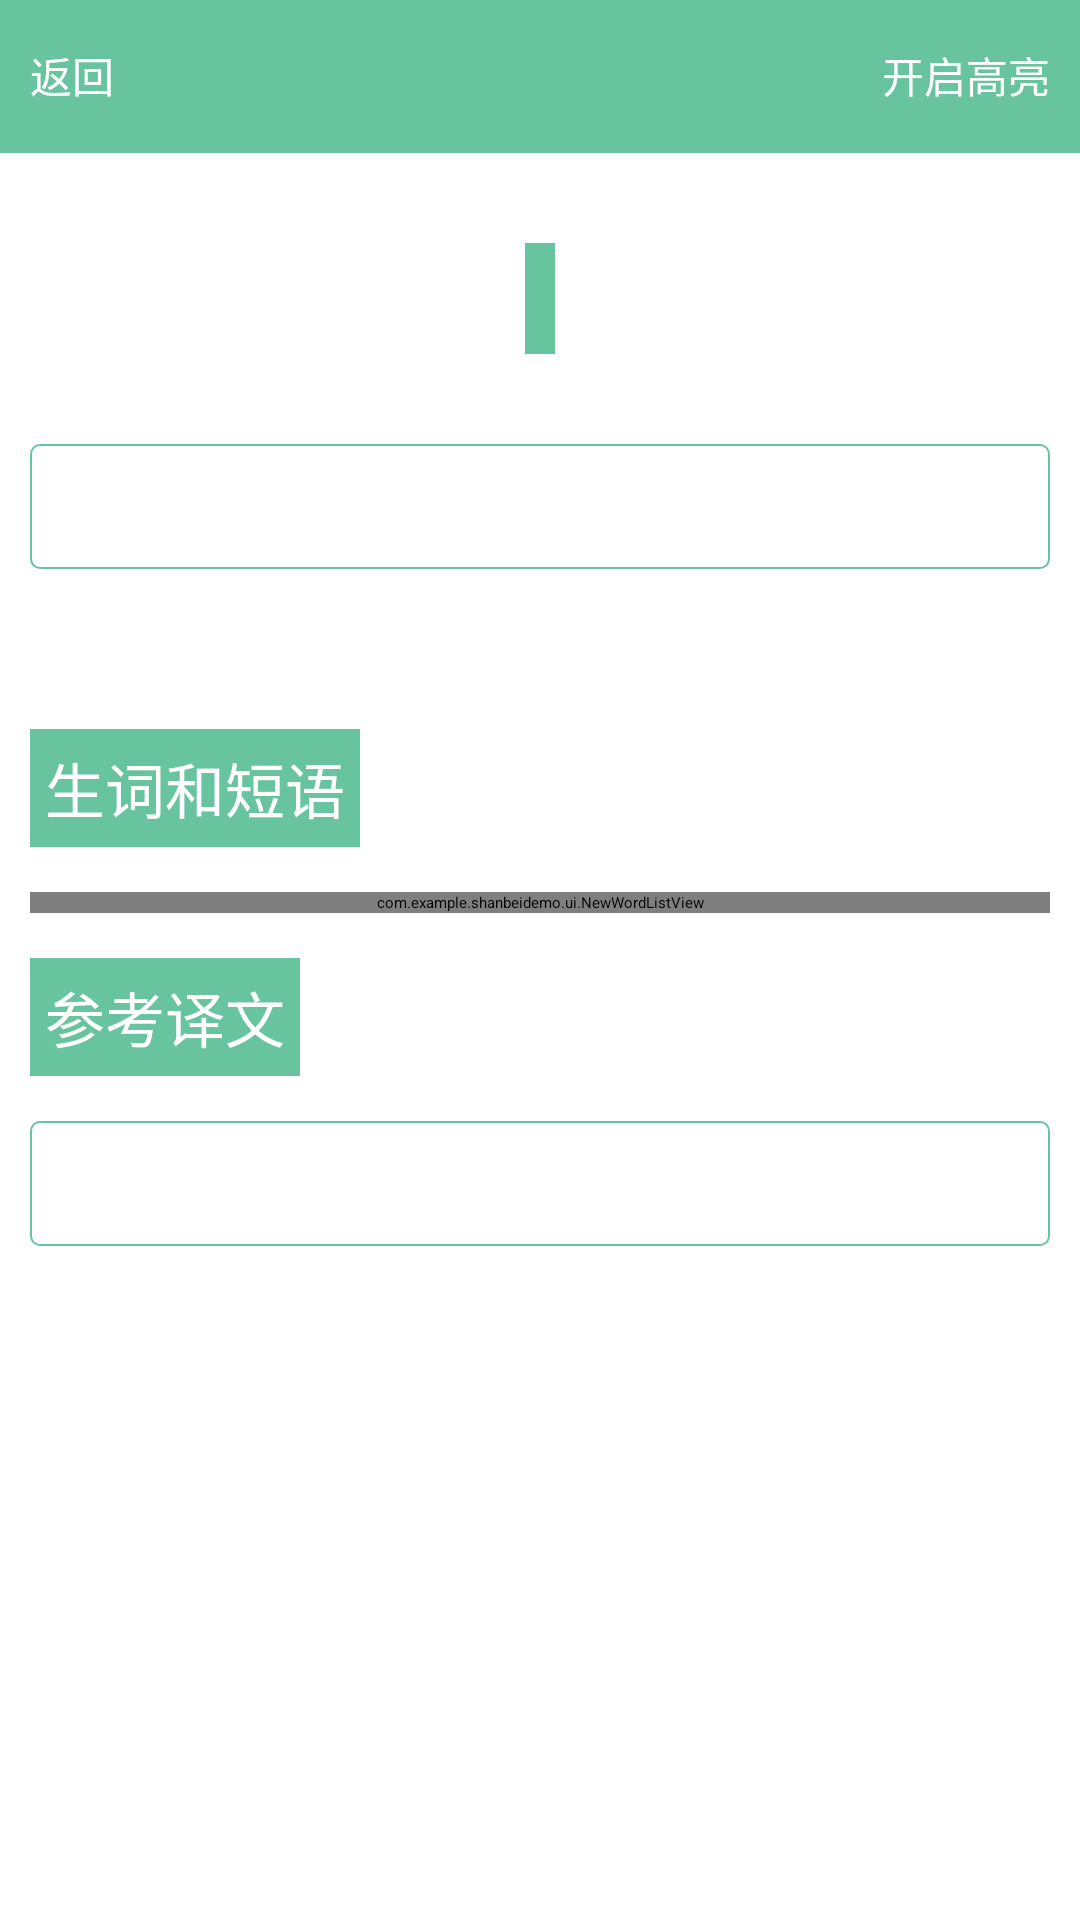

Produce the Android XML layout that renders to this screen, including the resource entries it uses.
<!-- AndroidManifest.xml: application theme AppBaseTheme -->
<!-- res/layout/activity_article.xml -->
<?xml version="1.0" encoding="utf-8"?>
<RelativeLayout xmlns:android="http://schemas.android.com/apk/res/android"
    android:layout_width="match_parent"
    android:layout_height="match_parent"
    android:orientation="vertical" >

    <RelativeLayout
        android:id="@+id/bar"
        android:layout_width="match_parent"
        android:layout_height="50dp"
        android:background="@color/green" >

        <Button
            android:id="@+id/btn_back"
            style="@style/btn_bar_normal"
            android:layout_width="wrap_content"
            android:layout_height="match_parent"
            android:layout_alignParentLeft="true"
            android:layout_marginBottom="@dimen/margin_small"
            android:layout_marginLeft="@dimen/margin_small"
            android:layout_marginTop="@dimen/margin_small"
            android:text="返回" />

        <TextView
            android:id="@+id/lesson_id"
            android:layout_width="wrap_content"
            android:layout_height="wrap_content"
            android:layout_centerInParent="true"
            android:textColor="@color/white" />

        <ToggleButton
            android:id="@+id/btn_level"
            style="@style/btn_bar_normal"
            android:layout_width="wrap_content"
            android:layout_height="match_parent"
            android:layout_alignParentRight="true"
            android:layout_marginBottom="@dimen/margin_small"
            android:layout_marginRight="@dimen/margin_small"
            android:layout_marginTop="@dimen/margin_small"
            android:checked="false"
            android:textOff="@string/hightlight_on"
            android:textOn="@string/hightlight_off" />
    </RelativeLayout>

    <View
        android:id="@+id/dividerline_horizontal"
        android:layout_width="match_parent"
        android:layout_height="1dp"
        android:layout_below="@id/bar"
        android:background="@color/light_green" />

    <com.example.shanbeidemo.ui.SideBar
        android:id="@+id/sidrbar"
        android:layout_width="match_parent"
        android:layout_height="20dp"
        android:layout_below="@id/dividerline_horizontal"
        android:visibility="gone" />

    <ScrollView
        android:id="@+id/content"
        android:layout_width="match_parent"
        android:layout_height="match_parent"
        android:layout_below="@id/sidrbar"
        android:fadeScrollbars="true"
        android:paddingBottom="@dimen/padding_large"
        android:paddingLeft="@dimen/padding_large"
        android:paddingRight="@dimen/padding_large" >

        <LinearLayout
            android:layout_width="match_parent"
            android:layout_height="wrap_content"
            android:focusable="true"
            android:focusableInTouchMode="true"
            android:orientation="vertical" >

            <TextView
                android:id="@+id/tv_title"
                style="@style/tv_article_title"
                android:layout_width="wrap_content"
                android:layout_height="wrap_content"
                android:layout_gravity="center_horizontal"
                android:layout_marginBottom="30dp"
                android:layout_marginTop="30dp" />

            <FrameLayout
                android:layout_width="match_parent"
                android:layout_height="wrap_content" >

                <TextView
                    android:id="@+id/tv_article"
                    style="@style/tv_article"
                    android:layout_width="match_parent"
                    android:layout_height="wrap_content" />

                <TextView
                    android:id="@+id/dialog"
                    android:layout_width="80.0dip"
                    android:layout_height="80.0dip"
                    android:layout_gravity="center"
                    android:background="#c9e3fd"
                    android:gravity="center"
                    android:textColor="#ffffffff"
                    android:textSize="30.0dip"
                    android:visibility="invisible" />
            </FrameLayout>

            <TextView
                style="@style/tv_article_title"
                android:layout_width="wrap_content"
                android:layout_height="wrap_content"
                android:layout_marginBottom="15dp"
                android:layout_marginTop="15dp"
                android:text="生词和短语" />

            <com.example.shanbeidemo.ui.NewWordListView
                android:id="@+id/lv_wordlist"
                android:layout_width="match_parent"
                android:layout_height="wrap_content"
                android:divider="@color/bg"
                android:dividerHeight="2dp" >
            </com.example.shanbeidemo.ui.NewWordListView>

            <TextView
                style="@style/tv_article_title"
                android:layout_width="wrap_content"
                android:layout_height="wrap_content"
                android:layout_marginBottom="@dimen/margin_large"
                android:layout_marginTop="@dimen/margin_large"
                android:text="参考译文" />

            <TextView
                android:id="@+id/tv_trn"
                style="@style/tv_article"
                android:layout_width="match_parent"
                android:layout_height="wrap_content" />
        </LinearLayout>
    </ScrollView>

</RelativeLayout>
<!-- resources referenced by this layout -->
<resources>
  <color name="bg">#f9f9f9</color>
  <color name="green">#68c39f</color>
  <color name="light_green">#68c39f</color>
  <color name="white">#ffffff</color>
  <dimen name="margin_large">15dp</dimen>
  <dimen name="margin_small">5dp</dimen>
  <dimen name="padding_large">10dp</dimen>
  <string name="hightlight_off">关闭高亮</string>
  <string name="hightlight_on">开启高亮</string>
  <style name="btn_bar_normal">
          <item name="android:textColor">@color/white</item>
          <item name="android:textSize">@dimen/text_normal</item>
          <item name="android:background">@color/green</item>
          <item name="android:paddingLeft">@dimen/padding_normal</item>
          <item name="android:gravity">center</item>
          <item name="android:paddingRight">@dimen/padding_normal</item>
      </style>
  <style name="tv_article">
          <item name="android:fontFamily">sans-serif-thin</item>
          <item name="android:textSize">@dimen/text_article</item>
          <item name="android:background">@drawable/bg_article</item>
          <item name="android:padding">@dimen/padding_large</item>
      </style>
  <style name="tv_article_title">
          <item name="android:fontFamily">sans-serif-thin</item>
          <item name="android:textSize">@dimen/text_large</item>
          <item name="android:textStyle">bold</item>
          <item name="android:background">@color/green</item>
          <item name="android:textColor">@color/white</item>
          <item name="android:padding">@dimen/padding_normal</item>
      </style>
  <dimen name="text_normal">14sp</dimen>
  <dimen name="padding_normal">5dp</dimen>
  <dimen name="text_article">16sp</dimen>
  <!-- drawable bg_article (drawable) -->
  <?xml version="1.0" encoding="utf-8"?>
  <shape xmlns:android="http://schemas.android.com/apk/res/android" >
  
      <solid android:color="@color/white" />
  
      <corners
          android:bottomLeftRadius="3dp"
          android:bottomRightRadius="3dp"
          android:topLeftRadius="3dp"
          android:topRightRadius="3dp" />
  
      <stroke
          android:width="0.5dp"
          android:color="@color/green" />
  
  </shape>
  <dimen name="text_large">20sp</dimen>
</resources>
